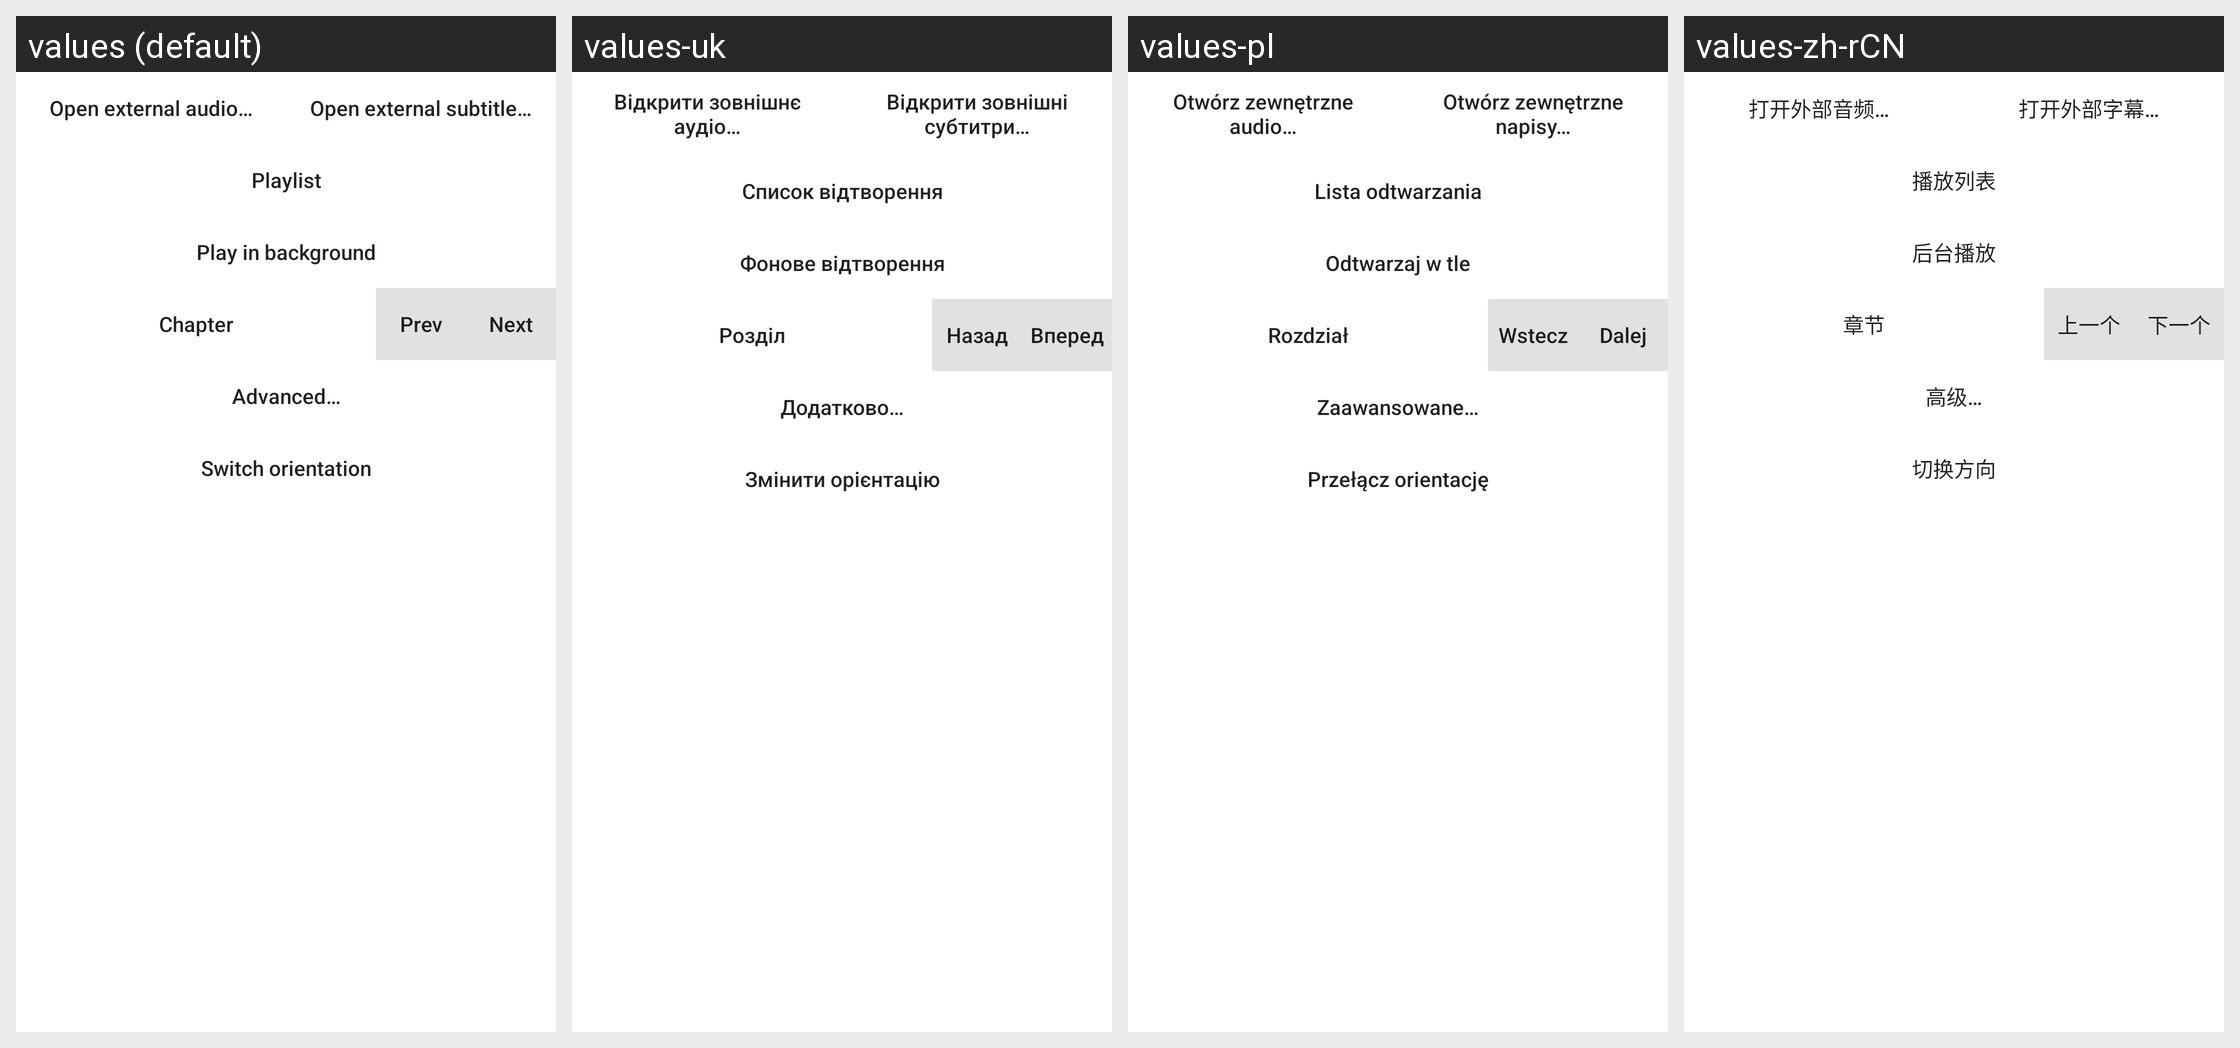

The Android screen above is rendered under several locales of the same app. Produce the string resources it draws, with the default and per-locale values.
Android screen res/layout/dialog_top_menu.xml rendered under 4 locales, left to right: values (default), values-uk, values-pl, values-zh-rCN. Device: Nexus 5 (rendered at 1080×1920; each locale shown at half size, 540×960, under a caption strip naming it); theme Theme.MaterialComponents.DayNight.NoActionBar.
Other locales in the repository, not shown: values-ar, values-ca, values-es, values-et, values-fa, values-it, values-ja, values-nb-rNO, values-pt-rBR, values-ru, values-tr, values-vi, values-zh-rTW.
Strings drawn on this screen, with the default value and each locale's value (text and hints the layout hard-codes, and strings that could not be matched under every locale, appear in the picture but are not listed):

open_external_audio
  values: Open external audio…
  values-uk: Відкрити зовнішнє аудіо…
  values-pl: Otwórz zewnętrzne audio…
  values-zh-rCN: 打开外部音频…

open_external_sub
  values: Open external subtitle…
  values-uk: Відкрити зовнішні субтитри…
  values-pl: Otwórz zewnętrzne napisy…
  values-zh-rCN: 打开外部字幕…

action_playlist
  values: Playlist
  values-uk: Список відтворення
  values-pl: Lista odtwarzania
  values-zh-rCN: 播放列表

resume_bg_playback
  values: Play in background
  values-uk: Фонове відтворення
  values-pl: Odtwarzaj w tle
  values-zh-rCN: 后台播放

chapter_button
  values: Chapter
  values-uk: Розділ
  values-pl: Rozdział
  values-zh-rCN: 章节

dialog_prev
  values: Prev
  values-uk: Назад
  values-pl: Wstecz
  values-zh-rCN: 上一个

dialog_next
  values: Next
  values-uk: Вперед
  values-pl: Dalej
  values-zh-rCN: 下一个

advanced_menu
  values: Advanced…
  values-uk: Додатково…
  values-pl: Zaawansowane…
  values-zh-rCN: 高级…

switch_orientation
  values: Switch orientation
  values-uk: Змінити орієнтацію
  values-pl: Przełącz orientację
  values-zh-rCN: 切换方向
